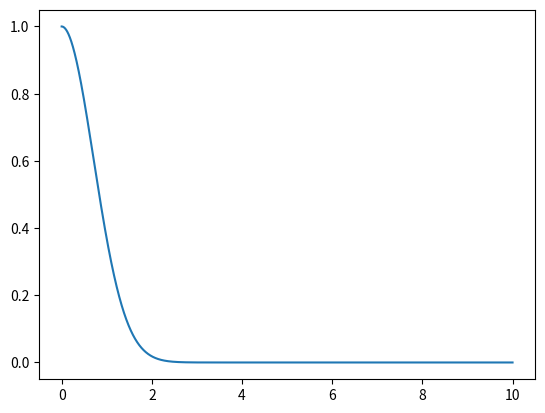

Recreate this plot in Python.
import numpy as np
import matplotlib.pyplot as plt

x = np.arange(0, 10, 0.001)
dis = np.exp(-(x**2))

plt.figure()
plt.plot(x, dis)
plt.show()
